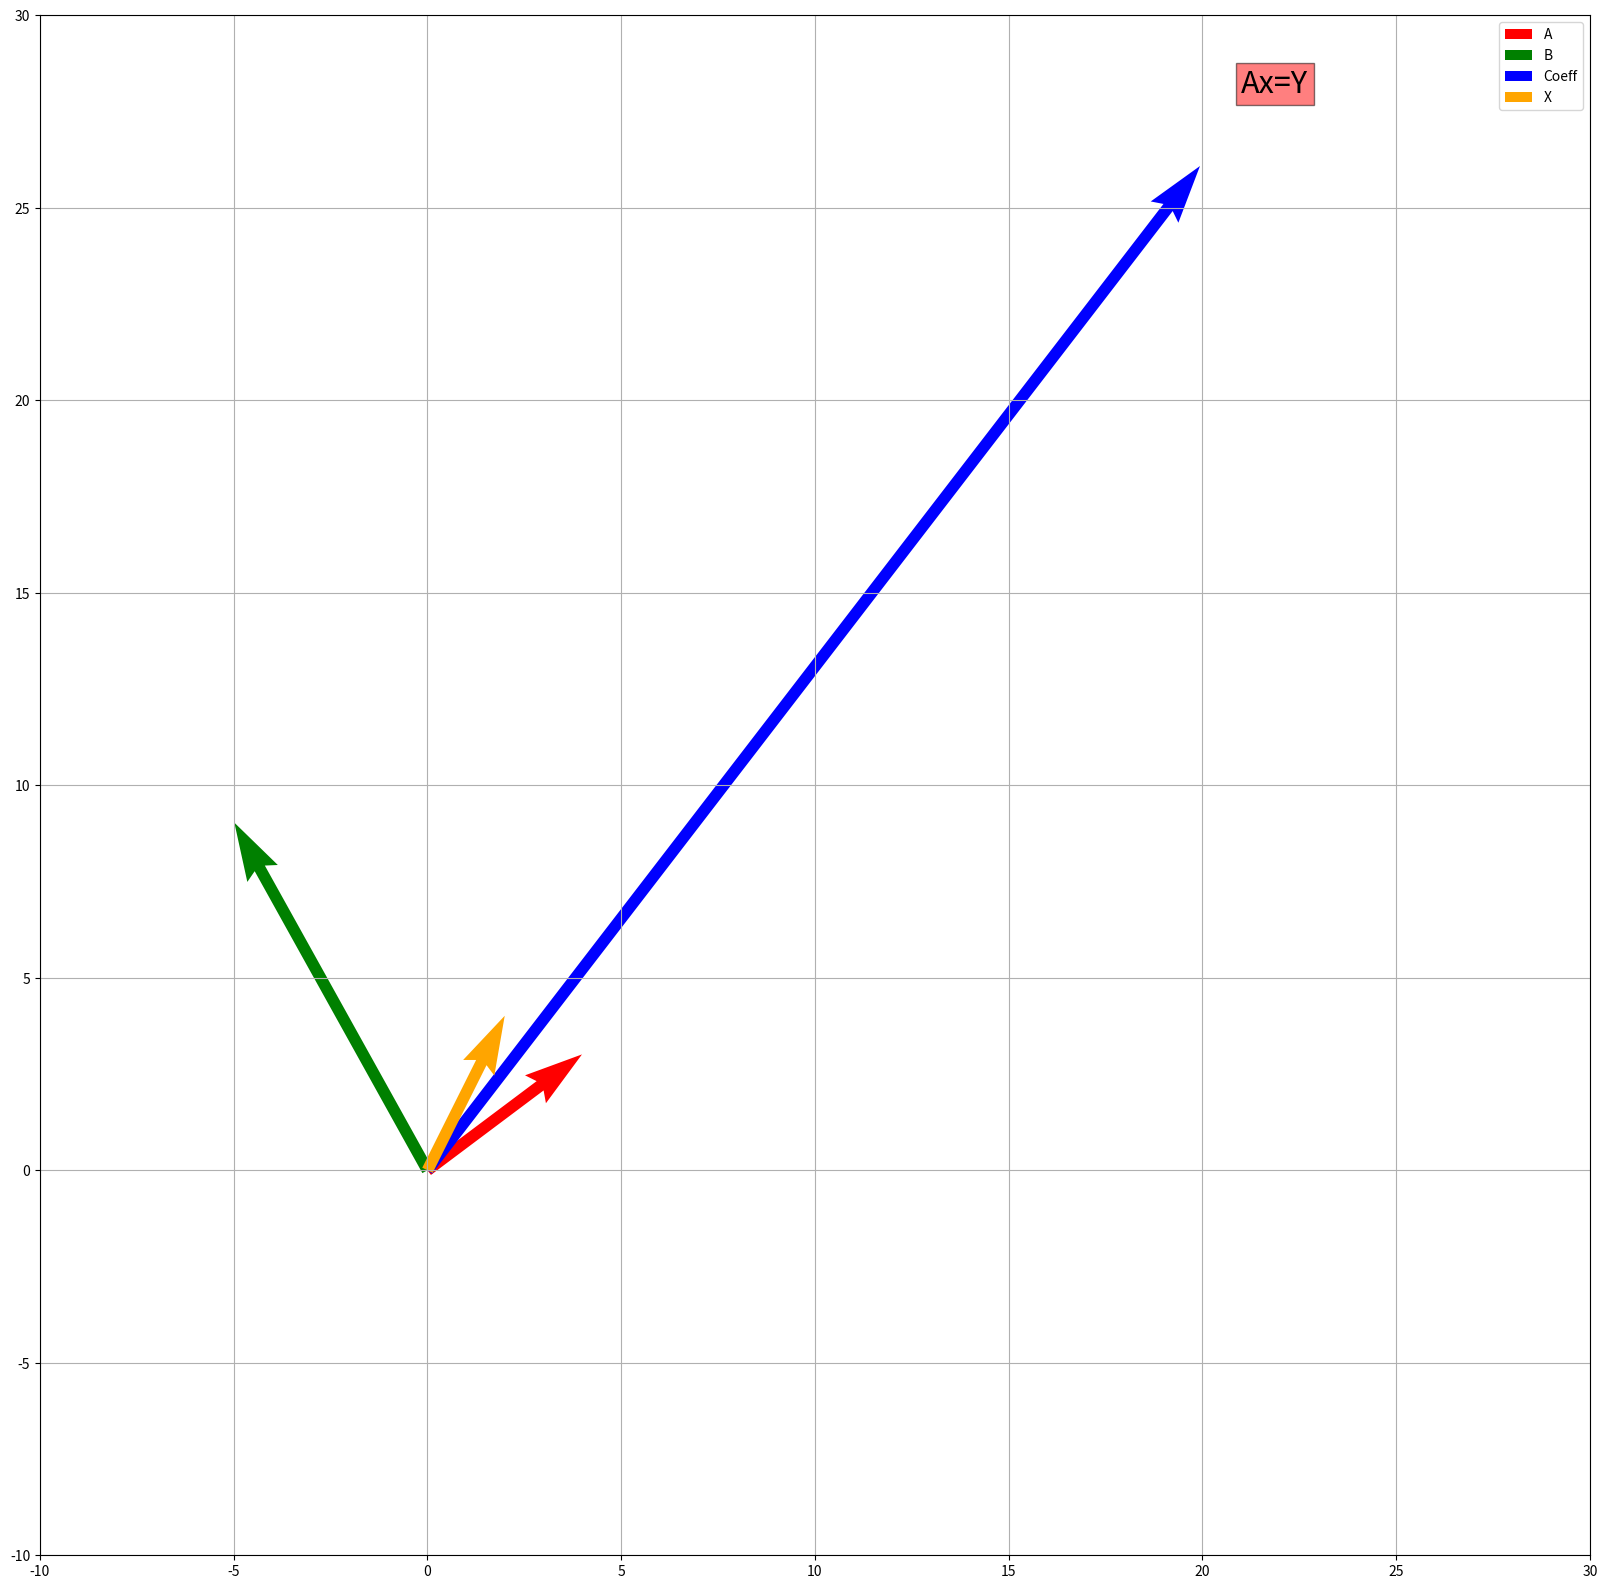

Source code (Python):
#AX = Y
import numpy as np
import matplotlib.pyplot as plt

origin = [0], [0]
m_list = [[4, 3], [-5, 9]]
A = np.array(m_list)
B = np.array([20, 26])

#AX = B
#X = A^-1 * B
X = np.linalg.inv(A).dot(B)

print("X=",X)

#setting figure size
plt.rcParams["figure.figsize"] = (20,20)

#plotting m_list or A
plt.quiver(*origin, *m_list[0],scale=1,color='r',units='xy',label='A')
plt.quiver(*origin, *m_list[1],scale=1,color='g',units='xy',label='B')

#plotting B
plt.quiver(*origin, *B,scale=1,color='b',units='xy',label='Coeff')

#plotting X
plt.quiver(*origin, *X,scale=1,color='orange',units='xy',label='X')

# setting X and Y axes limits
plt.xlim(-10, 30)
plt.ylim(-10, 30)

#customizing the Ax=Y text
plt.text(21, 28, 'Ax=Y', fontsize = 22, bbox = dict(facecolor = 'red', alpha = 0.5))

plt.grid()
plt.legend()
plt.show()